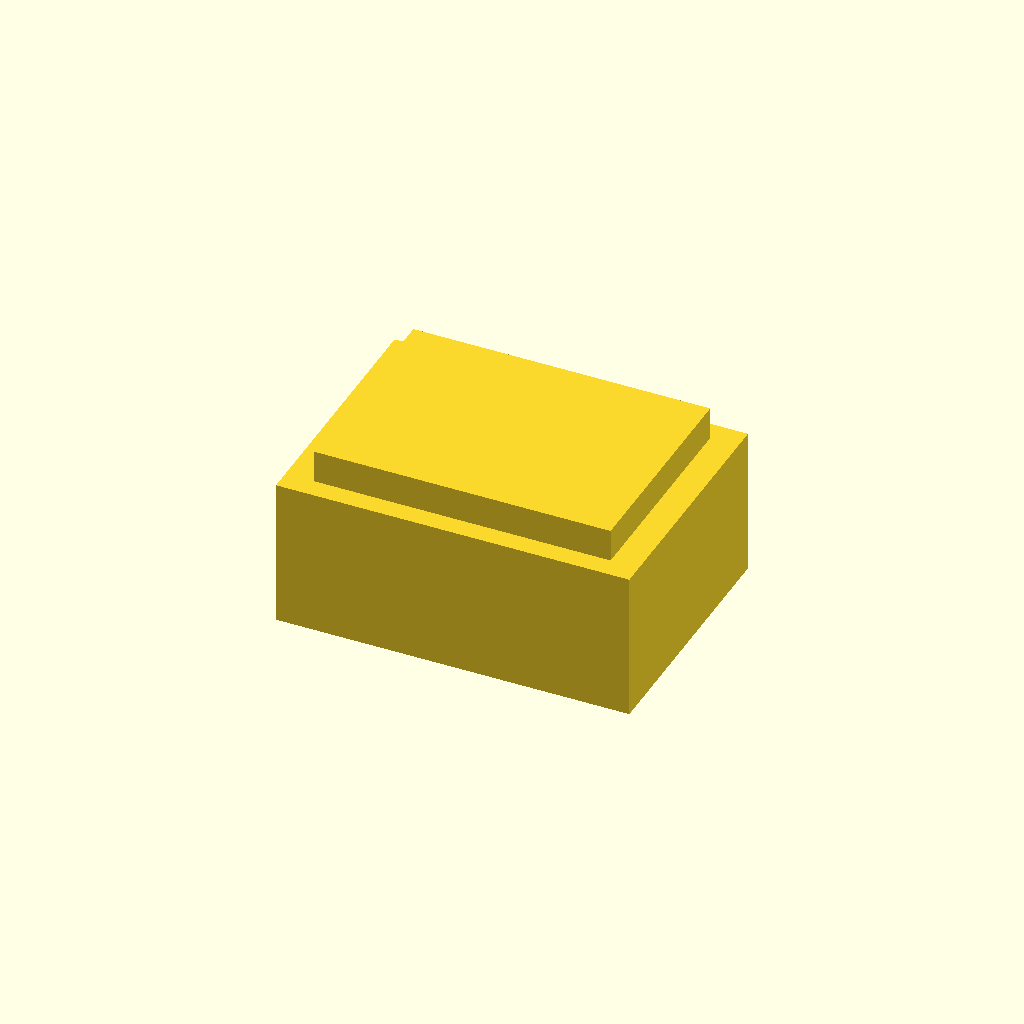
Cell 1 — every parameter at its default value.
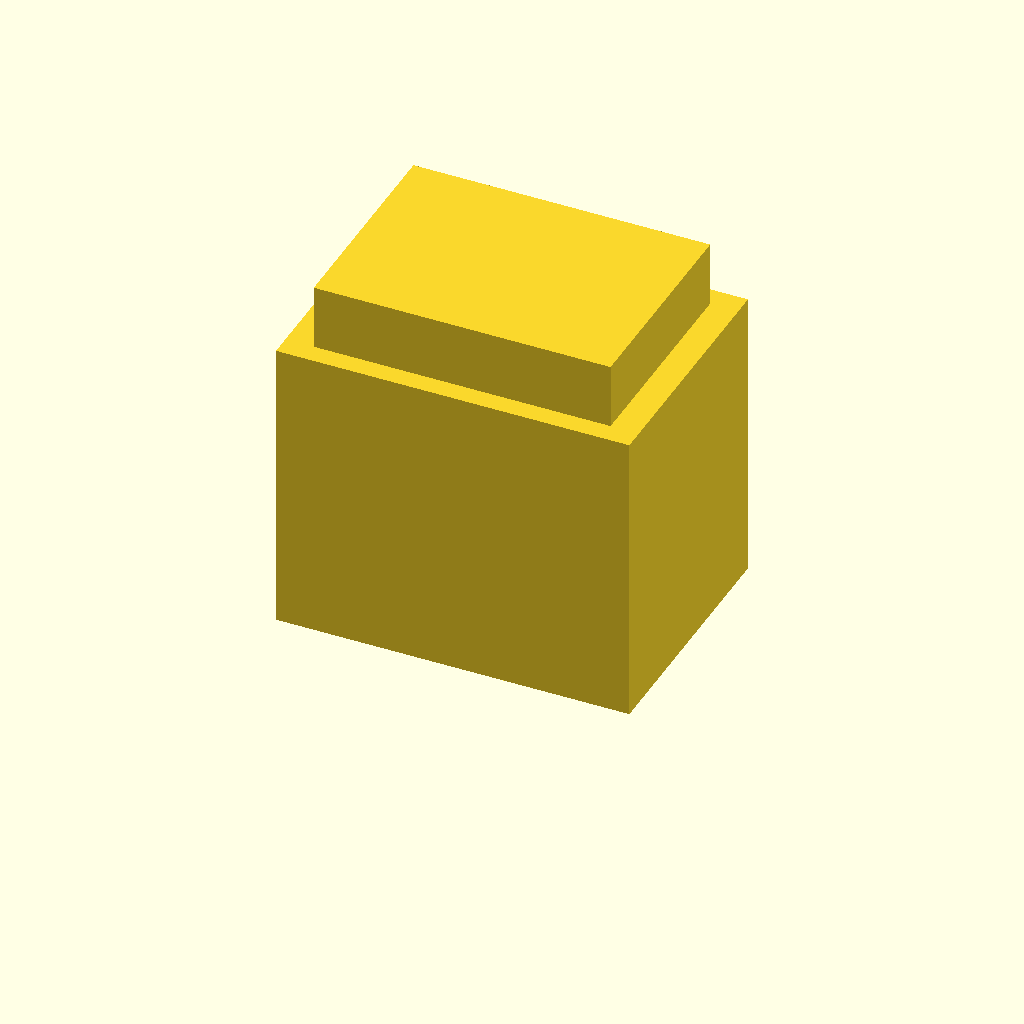
Cell 2: the same model with altura = 280.
One fixed orthographic camera (rotation 55°, 0°, 25°; colour scheme Cornfield) for every cell.
Source of the model, public/tools/criador-3d/modelos/trofeu.scad:
// Troféu — modelo próprio do Multiferramenta 3D
// Partes: "pedestal", "topo" (taça, estrela ou logo) e "texto" (placa da frente) — em pé, pronto pra multicor
texto = "CAMPEÃO"; linha2 = "2026"; fonte = "Poppins:style=Bold";
topo = "taca";          // taca | estrela | logo
logo = []; lw = 40; lh = 40;
altura = 140;           // altura total aproximada
largura = 60; relevo = 1;
parte = "pedestal";
$fn = 72;

ph = altura * 0.22;                 // altura do pedestal
pw = largura; pd = largura * 0.72;
th = altura - ph;                   // altura do topo
module estrela(r) polygon([for (i = [0 : 9]) let(a = 90 + i * 36, rr = i % 2 == 0 ? r : r * 0.42) [rr * cos(a), rr * sin(a)]]);
module pedestal() { cube([pw, pd, ph * 0.82], center = false); translate([pw * 0.08, pd * 0.08, ph * 0.82]) cube([pw * 0.84, pd * 0.84, ph * 0.18]); }
module taca() {
  s = min(th / 100, pw * 0.84 / 2 / 28);     // a boca da taça cabe no topo do pedestal
  rotate_extrude() polygon([[0, 0], [18 * s, 0], [18 * s, 3 * s], [6 * s, 6 * s], [4 * s, 10 * s], [4 * s, 34 * s], [8 * s, 38 * s],
    [24 * s, 54 * s], [28 * s, 80 * s], [28 * s, 96 * s], [25.6 * s, 96 * s], [25.6 * s, 81 * s], [21.8 * s, 56 * s], [6 * s, 40 * s], [0, 40 * s]]);
}
cx = pw / 2; cy = pd / 2; z0 = ph;
// estrela/logo: chapa em pé de 6 mm com um pezinho de apoio
module em_pe(alt) { translate([0, 3, 0]) rotate([90, 0, 0]) linear_extrude(6) translate([0, alt / 2 + 6]) children(); translate([0, 0, 3]) cube([min(alt * 0.4, pw * 0.7), 12, 6], center = true); }
if (parte == "pedestal") pedestal();
else if (parte == "topo") translate([cx, cy, z0]) {
  if (topo == "taca") taca();
  else if (topo == "estrela") let(r = min(th * 0.42, pw * 0.55)) em_pe(2 * r) estrela(r);
  else if (topo == "logo") let(k = min(th * 0.85 / max(lh, 1), pw * 1.05 / max(lw, 1))) em_pe(lh * k) scale(k) for (p = logo) polygon(points = p[0], paths = p[1]);
}
if (parte == "texto") translate([cx, 0, ph * 0.41]) rotate([90, 0, 0]) linear_extrude(relevo) {
  translate([0, len(linha2) > 0 ? ph * 0.12 : 0]) resize([min(pw * 0.86, len(texto) * pw * 0.11), 0], auto = true) text(texto, font = fonte, size = 10, halign = "center", valign = "center");
  if (len(linha2) > 0) translate([0, -ph * 0.2]) resize([0, ph * 0.2], auto = true) text(linha2, font = fonte, size = 10, halign = "center", valign = "center");
}
Customizer parameters (derived from the source; name, type, default, range or options):
topo: string, default "taca"
altura: number, default 140
parte: string, default "pedestal"
